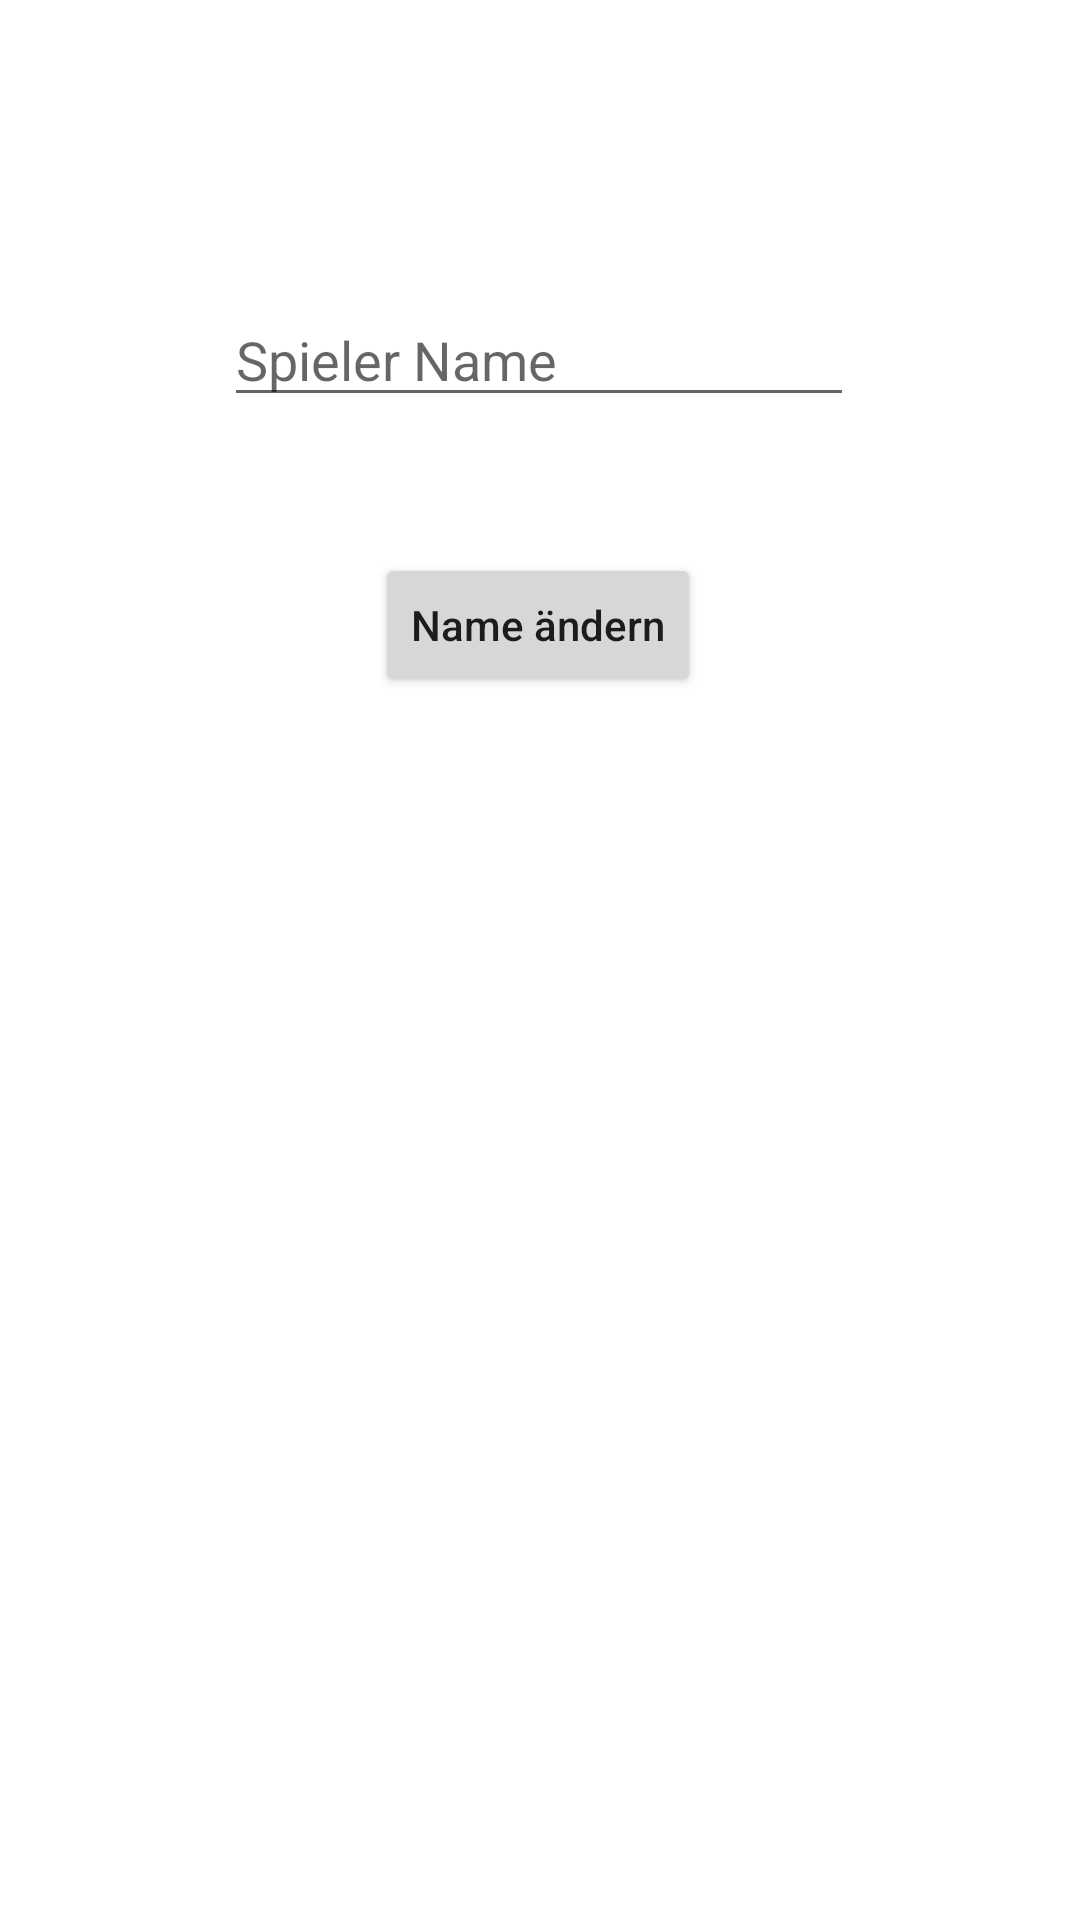

This screen was rendered from an Android layout file. Write that file and the resources it references.
<!-- AndroidManifest.xml: application theme Theme.GolfScoreboard -->
<!-- res/layout/activity_change_player_name.xml -->
<?xml version="1.0" encoding="utf-8"?>
<androidx.constraintlayout.widget.ConstraintLayout xmlns:android="http://schemas.android.com/apk/res/android"
    xmlns:app="http://schemas.android.com/apk/res-auto"
    xmlns:tools="http://schemas.android.com/tools"
    android:layout_width="match_parent"
    android:layout_height="match_parent"
    tools:context=".ChangePlayerName">

    <EditText
        android:id="@+id/playerNameInput"
        android:layout_width="wrap_content"
        android:layout_height="wrap_content"
        android:ems="10"
        android:inputType="textPersonName"
        android:hint="Spieler Name"
        app:layout_constraintBottom_toBottomOf="parent"
        app:layout_constraintEnd_toEndOf="parent"
        app:layout_constraintHorizontal_bias="0.497"
        app:layout_constraintStart_toStartOf="parent"
        app:layout_constraintTop_toTopOf="parent"
        app:layout_constraintVertical_bias="0.163" />

    <Button
        android:id="@+id/nameaendern"
        android:layout_width="wrap_content"
        android:layout_height="wrap_content"
        android:layout_marginTop="32dp"
        android:text="Name ändern"
        android:textAllCaps="false"
        app:layout_constraintBottom_toBottomOf="parent"
        app:layout_constraintEnd_toEndOf="parent"
        app:layout_constraintHorizontal_bias="0.498"
        app:layout_constraintStart_toStartOf="parent"
        app:layout_constraintTop_toBottomOf="@+id/playerNameInput"
        app:layout_constraintVertical_bias="0.032"
        />


</androidx.constraintlayout.widget.ConstraintLayout>
<!-- resources referenced by this layout -->
<resources>
  <style name="Theme.GolfScoreboard" parent="Theme.MaterialComponents.DayNight.DarkActionBar">
          
          <item name="colorPrimary">@color/green1</item>
          <item name="colorPrimaryVariant">@color/purple_700</item>
          <item name="colorOnPrimary">@color/white</item>
          
          <item name="colorSecondary">@color/teal_200</item>
          <item name="colorSecondaryVariant">@color/teal_700</item>
          <item name="colorOnSecondary">@color/black</item>
          
          <item name="android:statusBarColor" tools:targetApi="l">?attr/colorPrimaryVariant</item>
          
      </style>
  <color name="green1">#FF4CB021</color>
  <color name="purple_700">#FF3700B3</color>
  <color name="white">#FFFFFFFF</color>
  <color name="teal_200">#FF03DAC5</color>
  <color name="teal_700">#FF018786</color>
  <color name="black">#FF000000</color>
</resources>
